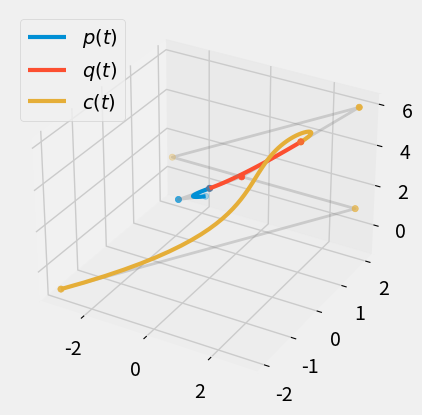
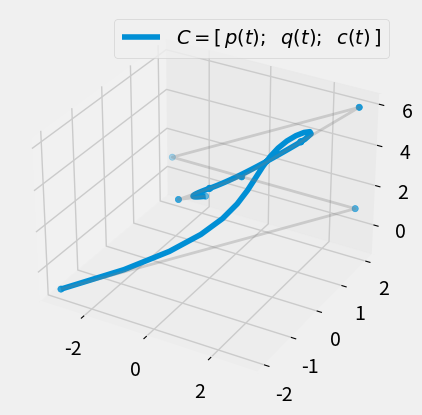

Recreate these plots in Python, in order.
import numpy as np
import matplotlib.pyplot as plt
import matplotlib.style
matplotlib.style.use('fivethirtyeight')

from mpl_toolkits.mplot3d import Axes3D

class CompositeBezierCurve():
    """
    Represents a composite Bezier Curve
    input:
    :curve_segments: a list of BezierCurve objects
    :knots: a list of parameter domains, where each segment is defined
    e.g., [0, 1, 2], curve_segments[0] defined on 0, 1, curve_segments[1] defined on [1, 2]
    """
    def __init__(self, curve_segments, knots, label='C'):
        self.curves = curve_segments
        self.K = knots  
        self.C = np.concatenate([c.C for c in self.curves])
        try:
            self.D = self.C.shape[1]
        except:
            self.D = 1
        self.label = label
        self.sublabels = [c.label for c in curve_segments]
    
    def __call__(self, t):
        for i in range(len(self.K)-1):
            if self.K[i] <= t < self.K[i+1]:
                break
        return self.curves[i](t)

    def plot(self, resolution=50, fig=None, display=False):
        if fig == None:
            fig = plt.figure()             
            if self.D == 3:
                ax = fig.add_subplot(111, projection='3d')
            else:
                ax = fig.add_subplot(111)
        else:
            ax = fig.gca()
        t_values = np.linspace(self.K[0], self.K[-1], resolution)
        y_values = [self(t) for t in t_values]
        ax.plot(*zip(*y_values), label='$' + self.label + '= [\\,' + ';\\;\\;'.join(l for l in self.sublabels) + '\\,]$')
        ax.scatter(*zip(*self.C))
        ax.plot(*zip(*self.C), alpha=0.3, lw=2, color='grey')

        if display:
            plt.legend(loc='best')
            plt.show()
        return fig
    def __str__(self):
        return """
        %s is a piecewise polynomial defined by
        %s
        """ % (self.label, '\n'.join(str(c) for c in self.curves))


class BezierCurve():
    """
    input:
    :a: lower parameter limit
    :b: upper parameter limit
    :C: set of control points
    """

    def __init__(self, control_points, a = 0, b = 1, label=''):
        self.a = a
        self.b = b
        self.C = np.array(control_points)
        self.n = self.C.shape[0]
        self.label = label
        try:
            self.D = self.C.shape[1]
        except:
            self.D = 1

    def __call__(self, t):
        a, b = self.a, self.b
        u = (t - a) / float(b - a)
        n = self.n
        prev = self.C
        for r in range(1, n):
            new = np.zeros((n-r, self.D))
            for i in range(len(prev)-1):
                new[i] = (1 - u)*prev[i] + u*prev[i+1]
            prev = new
        return prev[0]
   
    
    def plot(self, resolution=50, fig = None, display=False):
        if fig == None:
            fig = plt.figure()
            if self.D == 3:
                ax = fig.add_subplot(111, projection='3d')
            else:
                ax = fig.add_subplot(111)
        else:
            ax = fig.gca()
        # else, assuming fig got specs needed
        ax.plot(*zip(*self.C), alpha=0.3, lw=2, color='grey')
        ax.scatter(*zip(*self.C))
        t_vals = np.linspace(self.a, self.b, resolution)
        curve  = [self(t) for t in t_vals]
        ax.plot(*zip(*curve), label='$'+self.label+'$', lw=3)

        if display:
            plt.legend(loc='best')
            plt.show()
        return fig
    
    def __str__(self):
        return """
        %s defined on [%d, %d] 
        """ % (self.label, self.a, self.b)

if __name__ == "__main__":
    control_points_p = [(-1, 1, 1), (-1, 0, 2), (0, 0, 3)]
    control_points_q = [(0, 0, 3), (1, 0, 4), (2, 1, 5)]
    control_points_c = [(2, 1, 5), (3, 2, 6), (-3, 2, 1), (3, 2, 1), (-3, -2, -1)]
    p = BezierCurve(a=0, b = 1, control_points=control_points_p, label='p(t)')
    q = BezierCurve(a = 1, b = 2, control_points=control_points_q, label='q(t)')
    c = BezierCurve(a = 2, b = 3, control_points=control_points_c, label='c(t)')
    fig = p.plot()
    q.plot(fig=fig)
    c.plot(fig=fig)
    plt.legend(loc='best')
    plt.show()

    comp = CompositeBezierCurve([p, q, c], [0, 1, 2, 3])
    comp.plot()
    plt.legend(loc='best')
    plt.show()
